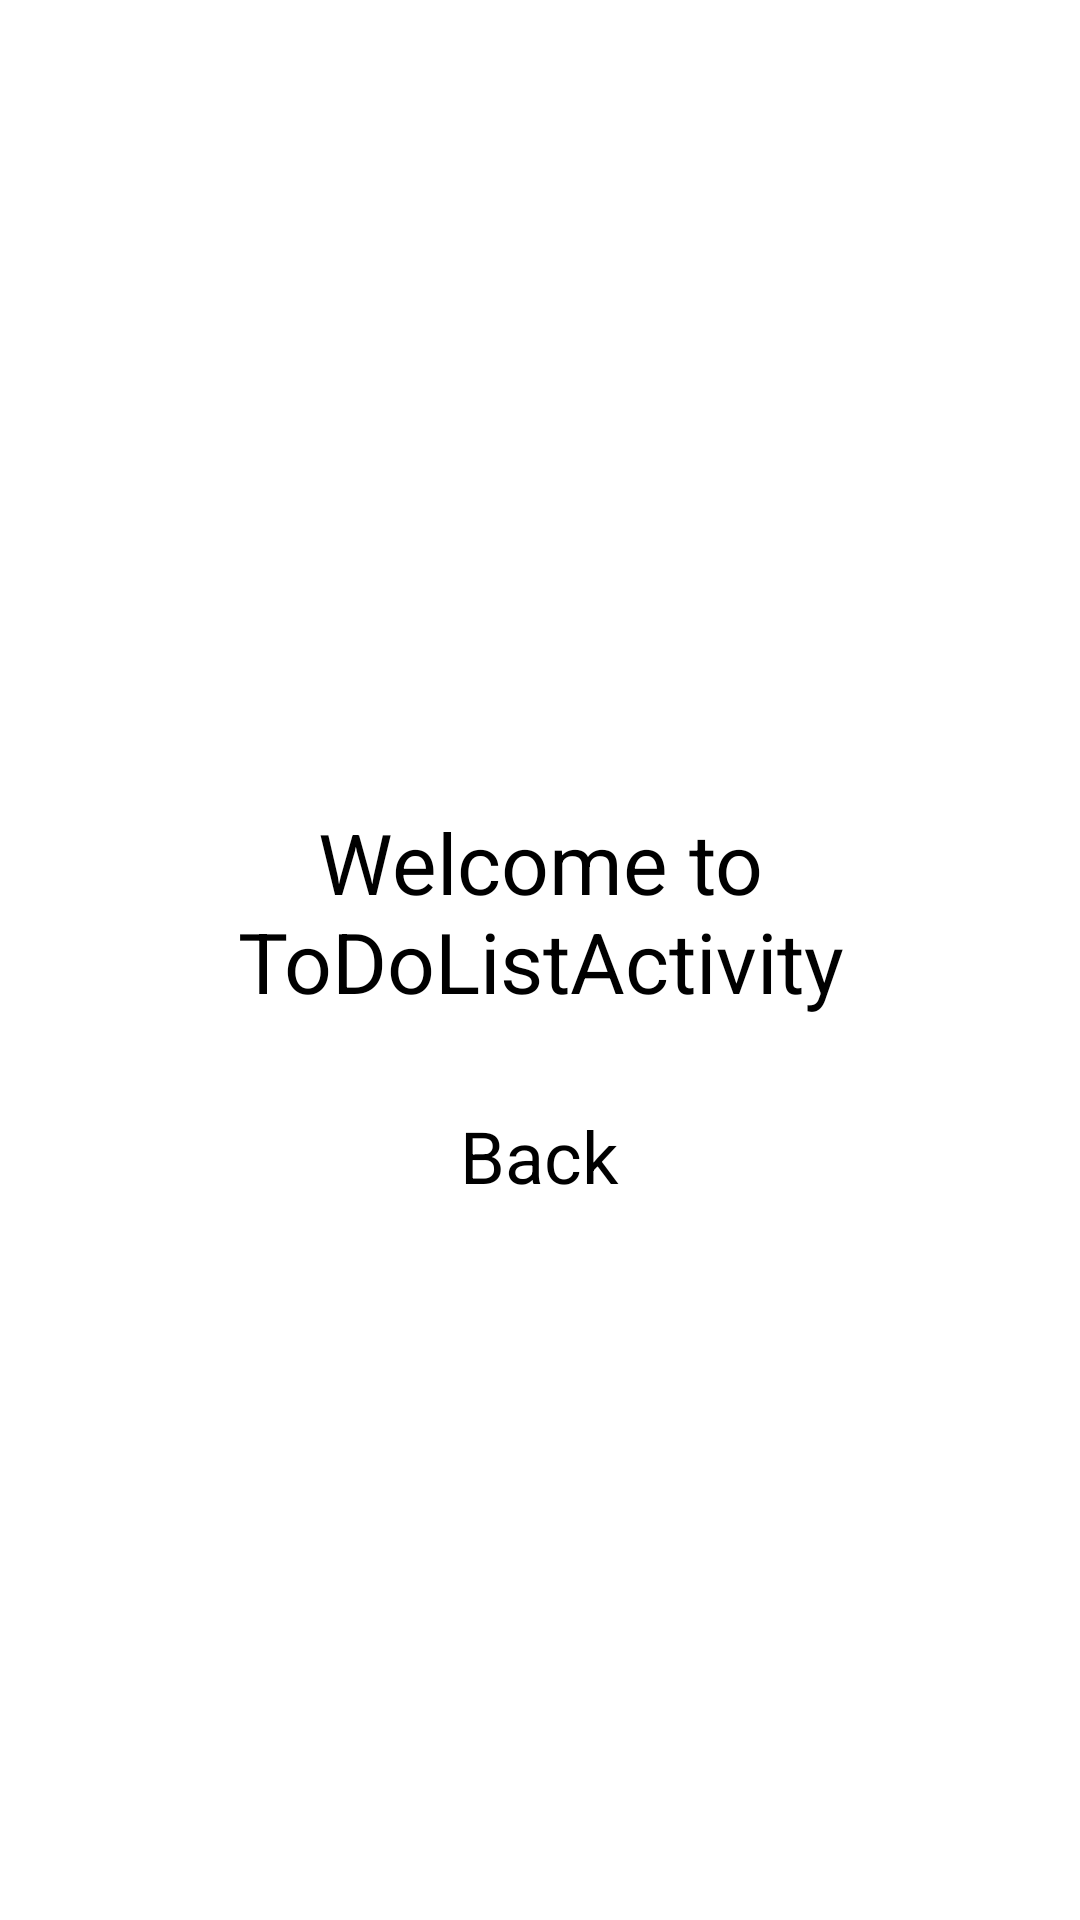

Produce the Android XML layout that renders to this screen, including the resource entries it uses.
<!-- AndroidManifest.xml: application theme Theme.LunchTray -->
<!-- res/layout/activity_to_do_list.xml -->
<?xml version="1.0" encoding="utf-8"?>
<androidx.appcompat.widget.LinearLayoutCompat xmlns:android="http://schemas.android.com/apk/res/android"
    xmlns:tools="http://schemas.android.com/tools"
    android:layout_width="match_parent"
    android:layout_height="match_parent"
    android:gravity="center"
    android:orientation="vertical"
    tools:context=".LocationsMenuActivity">

    <TextView
        android:id="@+id/welcomeText"
        android:layout_width="wrap_content"
        android:layout_height="wrap_content"
        android:layout_margin="30dp"
        android:gravity="center"
        android:text="Welcome to ToDoListActivity"
        android:textColor="@color/black"
        android:textSize="28sp" />

    <Button
        android:id="@+id/backButton"
        android:layout_width="wrap_content"
        android:layout_height="wrap_content"
        android:text="Back"
        android:textSize="24sp" />
</androidx.appcompat.widget.LinearLayoutCompat>
<!-- resources referenced by this layout -->
<resources>

  <!-- not gathered from this repository: default colours our renderer supplied (Android Studio template values) -->
  <color name="black">#FF000000</color>
</resources>
